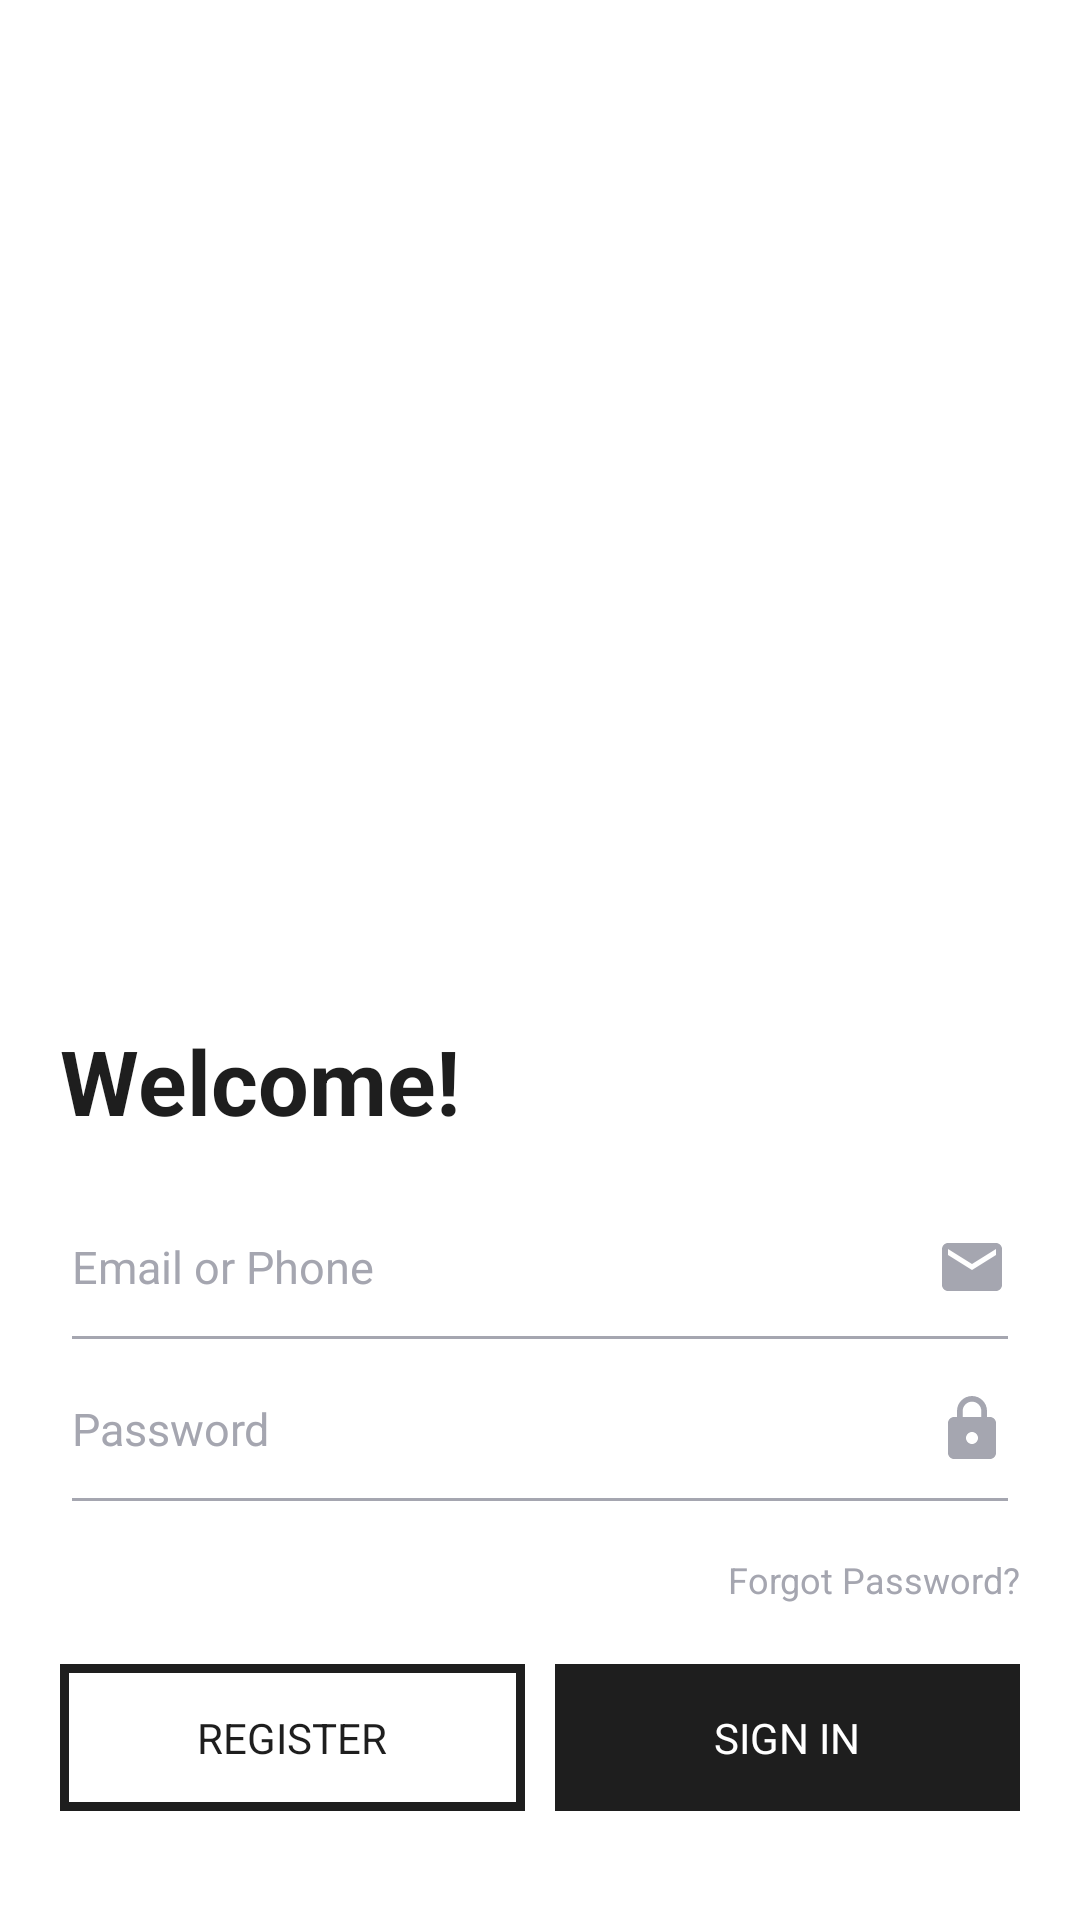

Write the Android layout XML for this screen, with the resource values it uses.
<!-- AndroidManifest.xml: application theme Theme.HyperlinkPractical -->
<!-- res/layout/activity_login.xml -->
<?xml version="1.0" encoding="utf-8"?>
<ScrollView xmlns:android="http://schemas.android.com/apk/res/android"
    android:layout_width="match_parent"
    android:layout_height="match_parent"
    android:fillViewport="true"
    android:scrollbars="none">

    <LinearLayout xmlns:tools="http://schemas.android.com/tools"
        android:layout_width="match_parent"
        android:layout_height="wrap_content"
        android:background="#FFFFFF"
        android:orientation="vertical"
        tools:context=".activities.task1.LoginActivity">

        <ImageView
            android:id="@+id/ivLoginIntro"
            android:layout_width="match_parent"
            android:layout_height="0dp"
            android:layout_weight="1"
            android:contentDescription="@string/login_intro_image"
            android:scaleType="centerCrop"
            android:src="@drawable/ic_launcher_background" />

        <LinearLayout
            android:layout_width="match_parent"
            android:layout_height="0dp"
            android:layout_weight="1"
            android:orientation="vertical"
            android:padding="20dp">

            <TextView
                android:layout_width="wrap_content"
                android:layout_height="wrap_content"
                android:text="@string/welcome"
                android:textColor="#1E1E1E"
                android:textSize="30sp"
                android:textStyle="bold" />

            <EditText
                android:id="@+id/etEmailOrPhone"
                android:layout_width="match_parent"
                android:layout_height="wrap_content"
                android:layout_marginTop="20dp"
                android:backgroundTint="#A5A6B0"
                android:drawableEnd="@drawable/ic_email"
                android:focusable="true"
                android:hint="@string/email_or_phone"
                android:imeOptions="actionNext"
                android:inputType="textEmailAddress"
                android:maxLines="1"
                android:nextFocusForward="@id/etPassword"
                android:paddingBottom="20dp"
                android:textColor="#A5A6B0"
                android:textColorHint="#A5A6B0"
                android:textSize="15sp" />

            <EditText
                android:id="@+id/etPassword"
                android:layout_width="match_parent"
                android:layout_height="wrap_content"
                android:backgroundTint="#A5A6B0"
                android:drawableEnd="@drawable/ic_lock"
                android:hint="@string/password"
                android:imeOptions="actionDone"
                android:inputType="textWebPassword"
                android:maxLines="1"
                android:paddingBottom="20dp"
                android:textColor="#A5A6B0"
                android:textColorHint="#A5A6B0"
                android:textSize="15sp" />

            <TextView
                android:id="@+id/tvForgotPassword"
                android:layout_width="wrap_content"
                android:layout_height="wrap_content"
                android:layout_gravity="end"
                android:layout_marginTop="10dp"
                android:text="@string/forgot_password"
                android:textColor="#A5A6B0"
                android:textSize="12sp" />

            <LinearLayout
                android:layout_width="match_parent"
                android:layout_height="wrap_content"
                android:layout_marginTop="20dp"
                android:orientation="horizontal">

                <TextView
                    android:id="@+id/tvRegister"
                    android:layout_width="0dp"
                    android:layout_height="wrap_content"
                    android:layout_weight="1"
                    android:background="@drawable/bg_register"
                    android:gravity="center"
                    android:paddingTop="15dp"
                    android:paddingBottom="15dp"
                    android:text="@string/register"
                    android:textColor="#1E1E1E" />

                <Space
                    android:layout_width="10dp"
                    android:layout_height="match_parent" />

                <TextView
                    android:id="@+id/tvSignIn"
                    android:layout_width="0dp"
                    android:layout_height="wrap_content"
                    android:layout_weight="1"
                    android:background="#1E1E1E"
                    android:gravity="center"
                    android:paddingTop="15dp"
                    android:paddingBottom="15dp"
                    android:text="@string/sign_in"
                    android:textColor="@color/white" />

            </LinearLayout>

            <TextView
                android:id="@+id/tvTermsAndPrivacy"
                android:layout_width="match_parent"
                android:layout_height="wrap_content"
                android:layout_marginTop="30dp"
                android:textAlignment="center"
                android:textColor="#A5A6B0"
                android:textSize="12sp"
                tools:text="@string/forgot_password" />

        </LinearLayout>

    </LinearLayout>

</ScrollView>
<!-- resources referenced by this layout -->
<resources>
  <!-- drawable bg_register (drawable) -->
  <?xml version="1.0" encoding="utf-8"?>
  <shape xmlns:android="http://schemas.android.com/apk/res/android"
      android:shape="rectangle">
  
      <solid android:color="@color/white" />
  
      <stroke
          android:width="3dp"
          android:color="#1E1E1E" />
  
  </shape>
  <!-- drawable ic_email (drawable) -->
  <vector android:height="24dp" android:tint="#A5A6B0"
      android:viewportHeight="24" android:viewportWidth="24"
      android:width="24dp" xmlns:android="http://schemas.android.com/apk/res/android">
      <path android:fillColor="@android:color/white" android:pathData="M20,4L4,4c-1.1,0 -1.99,0.9 -1.99,2L2,18c0,1.1 0.9,2 2,2h16c1.1,0 2,-0.9 2,-2L22,6c0,-1.1 -0.9,-2 -2,-2zM20,8l-8,5 -8,-5L4,6l8,5 8,-5v2z"/>
  </vector>
  <!-- drawable ic_lock (drawable) -->
  <vector android:height="24dp" android:tint="#A5A6B0"
      android:viewportHeight="24" android:viewportWidth="24"
      android:width="24dp" xmlns:android="http://schemas.android.com/apk/res/android">
      <path android:fillColor="@android:color/white" android:pathData="M18,8h-1L17,6c0,-2.76 -2.24,-5 -5,-5S7,3.24 7,6v2L6,8c-1.1,0 -2,0.9 -2,2v10c0,1.1 0.9,2 2,2h12c1.1,0 2,-0.9 2,-2L20,10c0,-1.1 -0.9,-2 -2,-2zM12,17c-1.1,0 -2,-0.9 -2,-2s0.9,-2 2,-2 2,0.9 2,2 -0.9,2 -2,2zM15.1,8L8.9,8L8.9,6c0,-1.71 1.39,-3.1 3.1,-3.1 1.71,0 3.1,1.39 3.1,3.1v2z"/>
  </vector>
  <string name="email_or_phone">Email or Phone</string>
  <string name="forgot_password">Forgot Password?</string>
  <string name="login_intro_image">Login intro image</string>
  <string name="password">Password</string>
  <string name="register">REGISTER</string>
  <string name="sign_in">SIGN IN</string>
  <string name="welcome">Welcome!</string>
  <style name="Theme.HyperlinkPractical" parent="Theme.MaterialComponents.DayNight.NoActionBar">
          
          <item name="colorPrimary">@color/purple_500</item>
          <item name="colorPrimaryVariant">@color/purple_700</item>
          <item name="colorOnPrimary">@color/white</item>
          
          <item name="colorSecondary">@color/teal_200</item>
          <item name="colorSecondaryVariant">@color/teal_700</item>
          <item name="colorOnSecondary">@color/black</item>
          
          <item name="android:statusBarColor" tools:targetApi="l">?attr/colorPrimaryVariant</item>
          
      </style>
  <!-- not gathered from this repository: default colours our renderer supplied (Android Studio template values) -->
  <color name="purple_500">#FF6200EE</color>
  <color name="purple_700">#FF3700B3</color>
  <color name="teal_200">#FF03DAC5</color>
  <color name="teal_700">#FF018786</color>
  <color name="black">#FF000000</color>
  <color name="white">#FFFFFFFF</color>
</resources>
